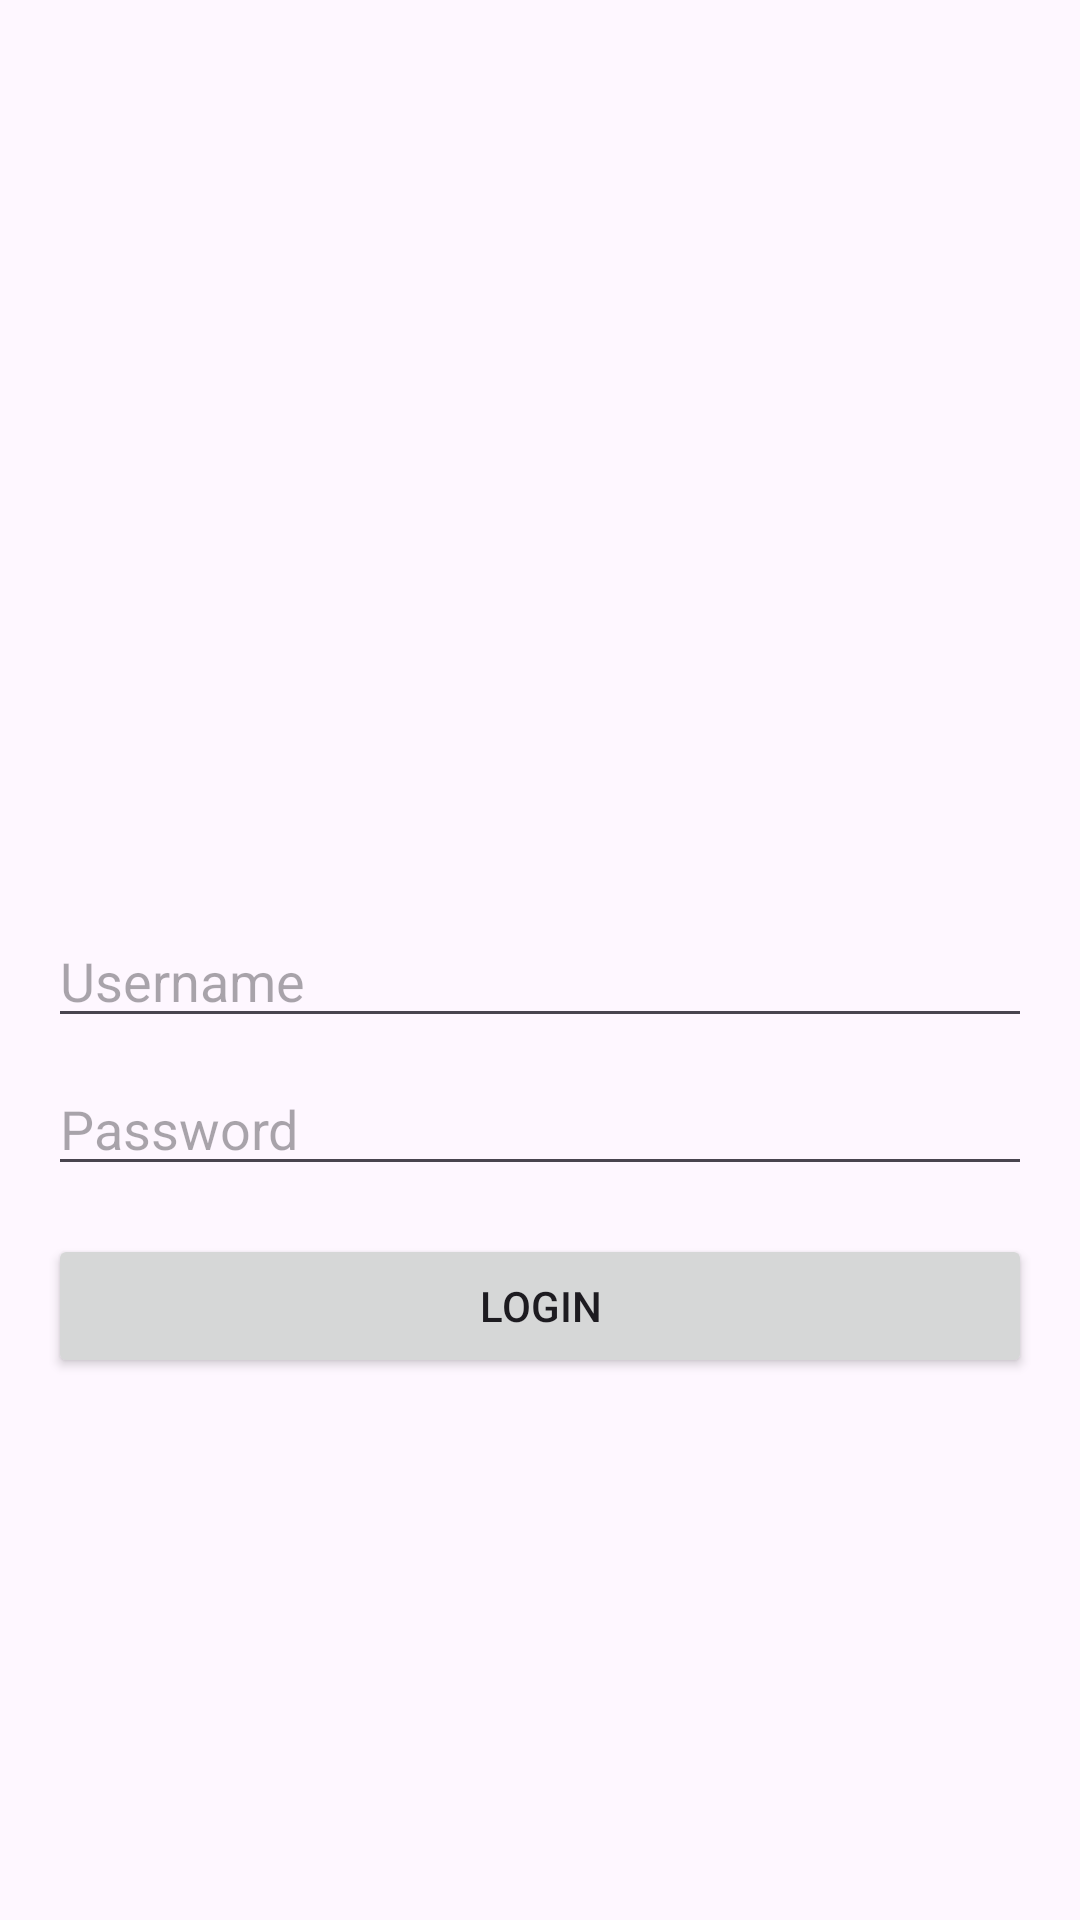

This screen was rendered from an Android layout file. Write that file and the resources it references.
<!-- AndroidManifest.xml: application theme Theme.Victor3TIE -->
<!-- res/layout/activity_auth.xml -->
<?xml version="1.0" encoding="utf-8"?>
<LinearLayout xmlns:android="http://schemas.android.com/apk/res/android"
    android:layout_width="match_parent"
    android:layout_height="match_parent"
    android:orientation="vertical"
    android:padding="16dp"
    android:gravity="center">

    <ImageView
        android:id="@+id/logoImage"
        android:layout_width="100dp"
        android:layout_height="100dp"
        android:src="@mipmap/ic_launcher"
        android:layout_marginBottom="24dp"/>

    <EditText
        android:id="@+id/etUsername"
        android:layout_width="match_parent"
        android:layout_height="wrap_content"
        android:hint="Username"
        android:inputType="text"/>

    <EditText
        android:id="@+id/etPassword"
        android:layout_width="match_parent"
        android:layout_height="wrap_content"
        android:hint="Password"
        android:inputType="textPassword"
        android:layout_marginTop="8dp"/>

    <Button
        android:id="@+id/btnLogin"
        android:layout_width="match_parent"
        android:layout_height="wrap_content"
        android:text="Login"
        android:layout_marginTop="16dp"/>

</LinearLayout>
<!-- resources referenced by this layout -->
<resources>
  <style name="Theme.Victor3TIE" parent="Base.Theme.Victor3TIE" />
  <style name="Base.Theme.Victor3TIE" parent="Theme.Material3.DayNight.NoActionBar">
          
          
      </style>
</resources>
